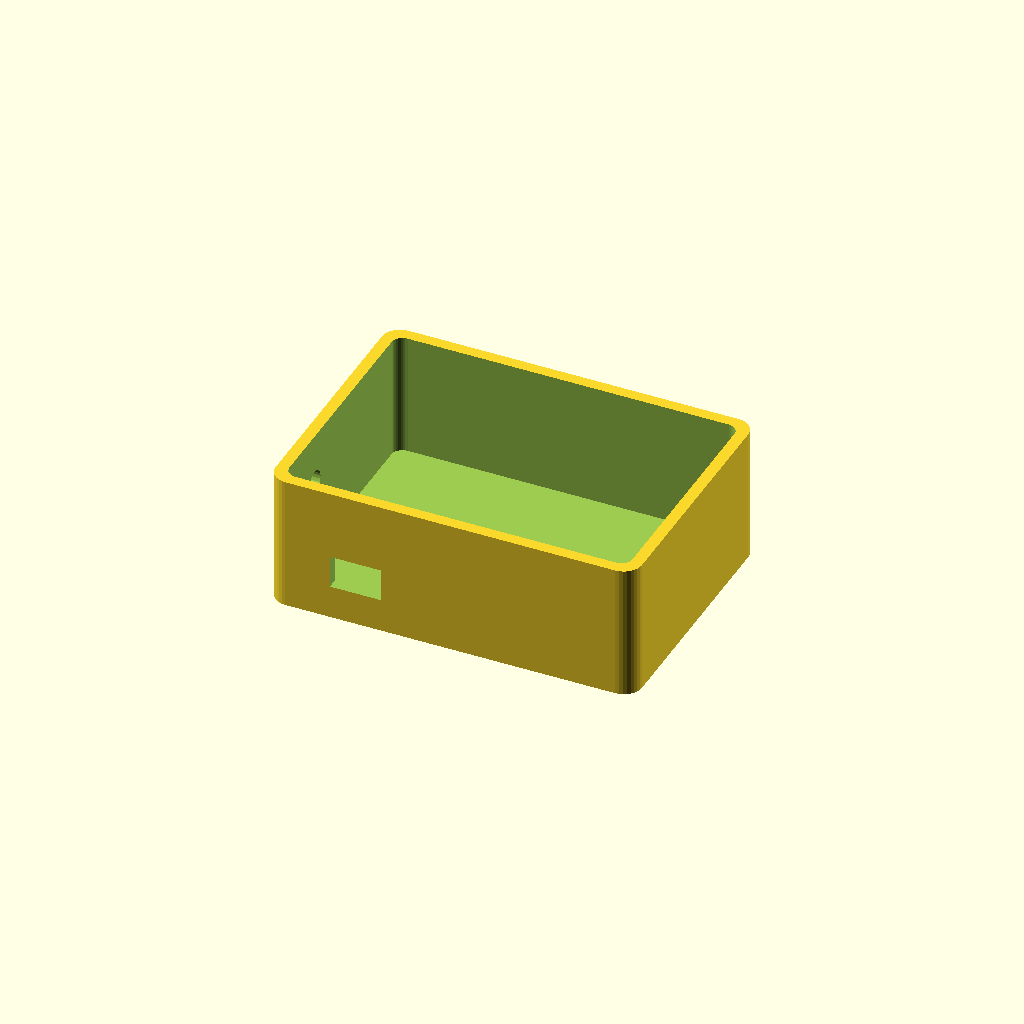
Cell 1 — every parameter at its default value.
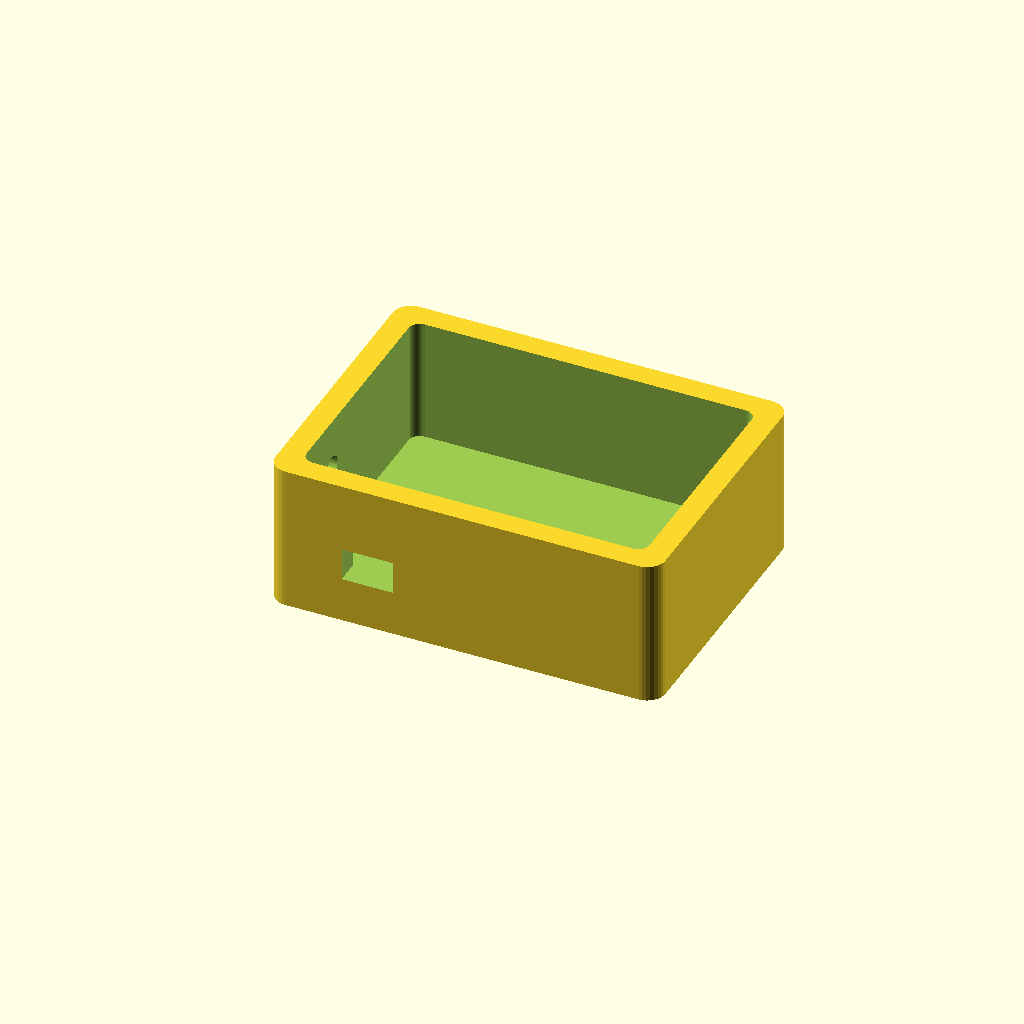
Cell 2: wall = 6.4 (everything else at default).
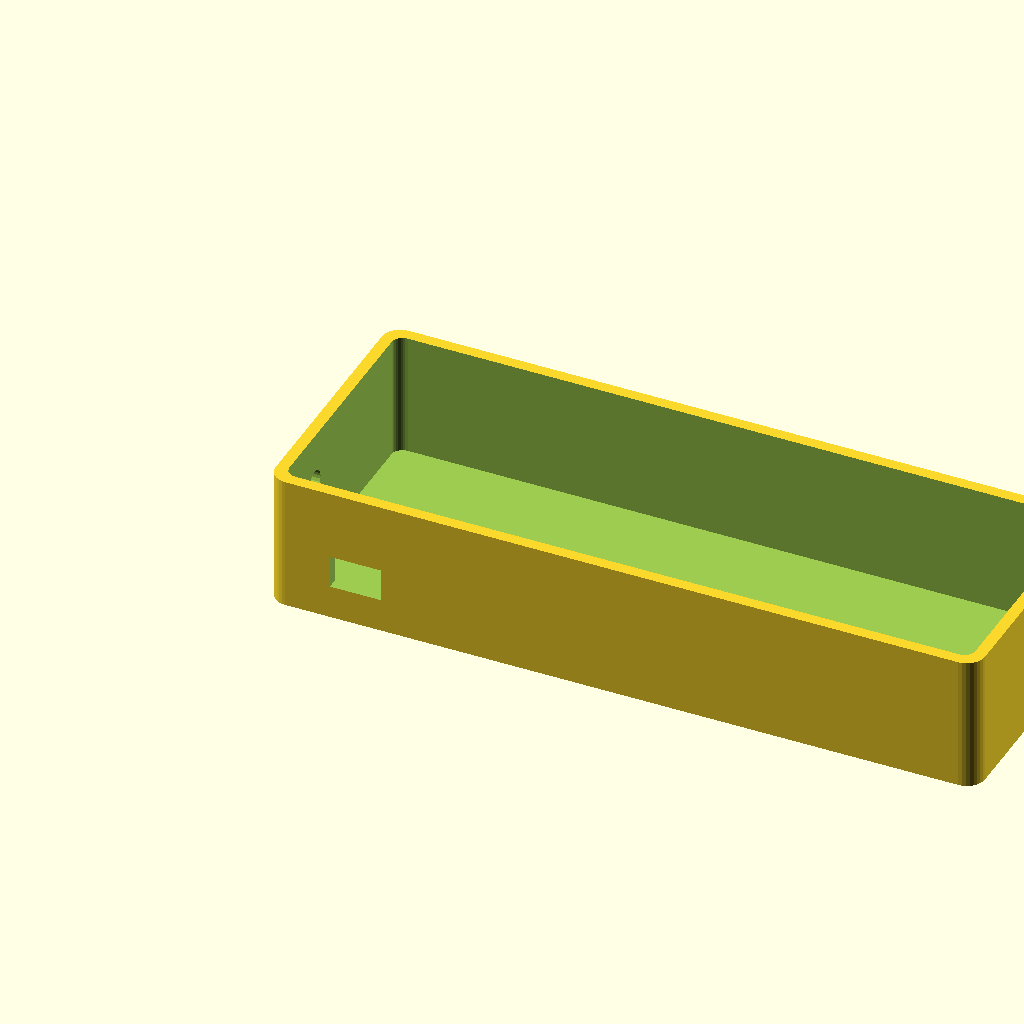
Cell 3: inner_w = 188 (everything else at default).
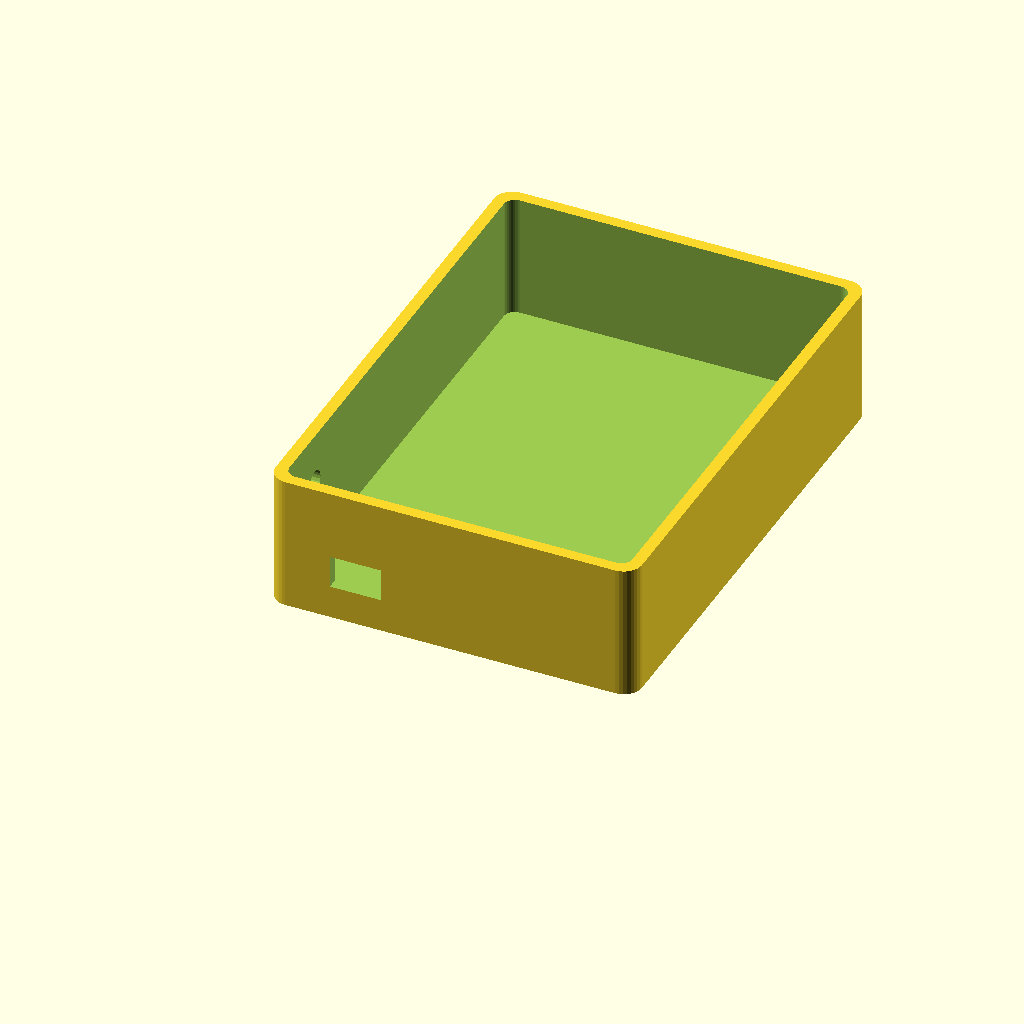
Cell 4 — inner_d set to 132, the other parameters unchanged.
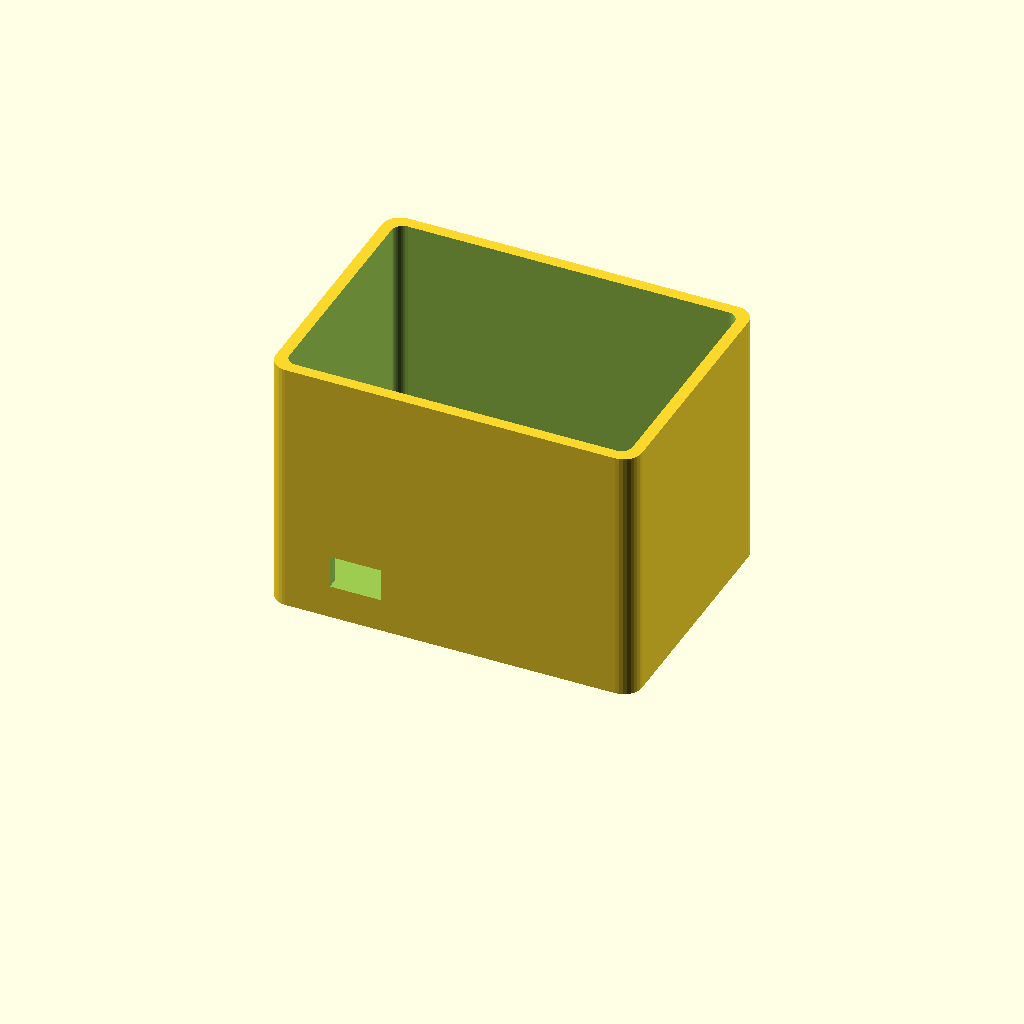
Cell 5: inner_h = 68 (everything else at default).
All cells are drawn from one camera (rotation 55°, 0°, 25°, orthographic, colour scheme Cornfield), so only the parameter changes between them.
OpenSCAD source file cad/pi5_survival_case.scad:
// Resetting World - Raspberry Pi 5 + LoRa Survival Beacon Case
// Parametric OpenSCAD Chassis (CERN-OHL-P v2)
// Recommended material: PETG or ASA (outdoor UV & heat resistance), 40% gyroid infill

wall = 3.2;
inner_w = 94.0;
inner_d = 66.0;
inner_h = 34.0; // Clearance for M.2 NVMe HAT + passive armor heatsink

module rounded_box(w, d, h, r=4) {
    hull() {
        for (x=[r, w-r], y=[r, d-r]) {
            translate([x, y, 0]) cylinder(h=h, r=r, $fn=32);
        }
    }
}

difference() {
    rounded_box(inner_w + 2*wall, inner_d + 2*wall, inner_h + wall, r=5);
    translate([wall, wall, wall])
        rounded_box(inner_w, inner_d, inner_h + 1, r=3);
    // SMA LoRa antenna bulkhead hole (6.5mm)
    translate([-1, wall + 18, wall + 20])
        rotate([0, 90, 0]) cylinder(h=wall + 4, d=6.5, $fn=24);
    // USB-C PD 5V power grommet cutout
    translate([wall + 14, -1, wall + 6])
        cube([14, wall + 4, 9]);
}
Customizer parameters (derived from the source; name, type, default, range or options):
wall: number, default 3.2
inner_w: number, default 94
inner_d: number, default 66
inner_h: number, default 34
